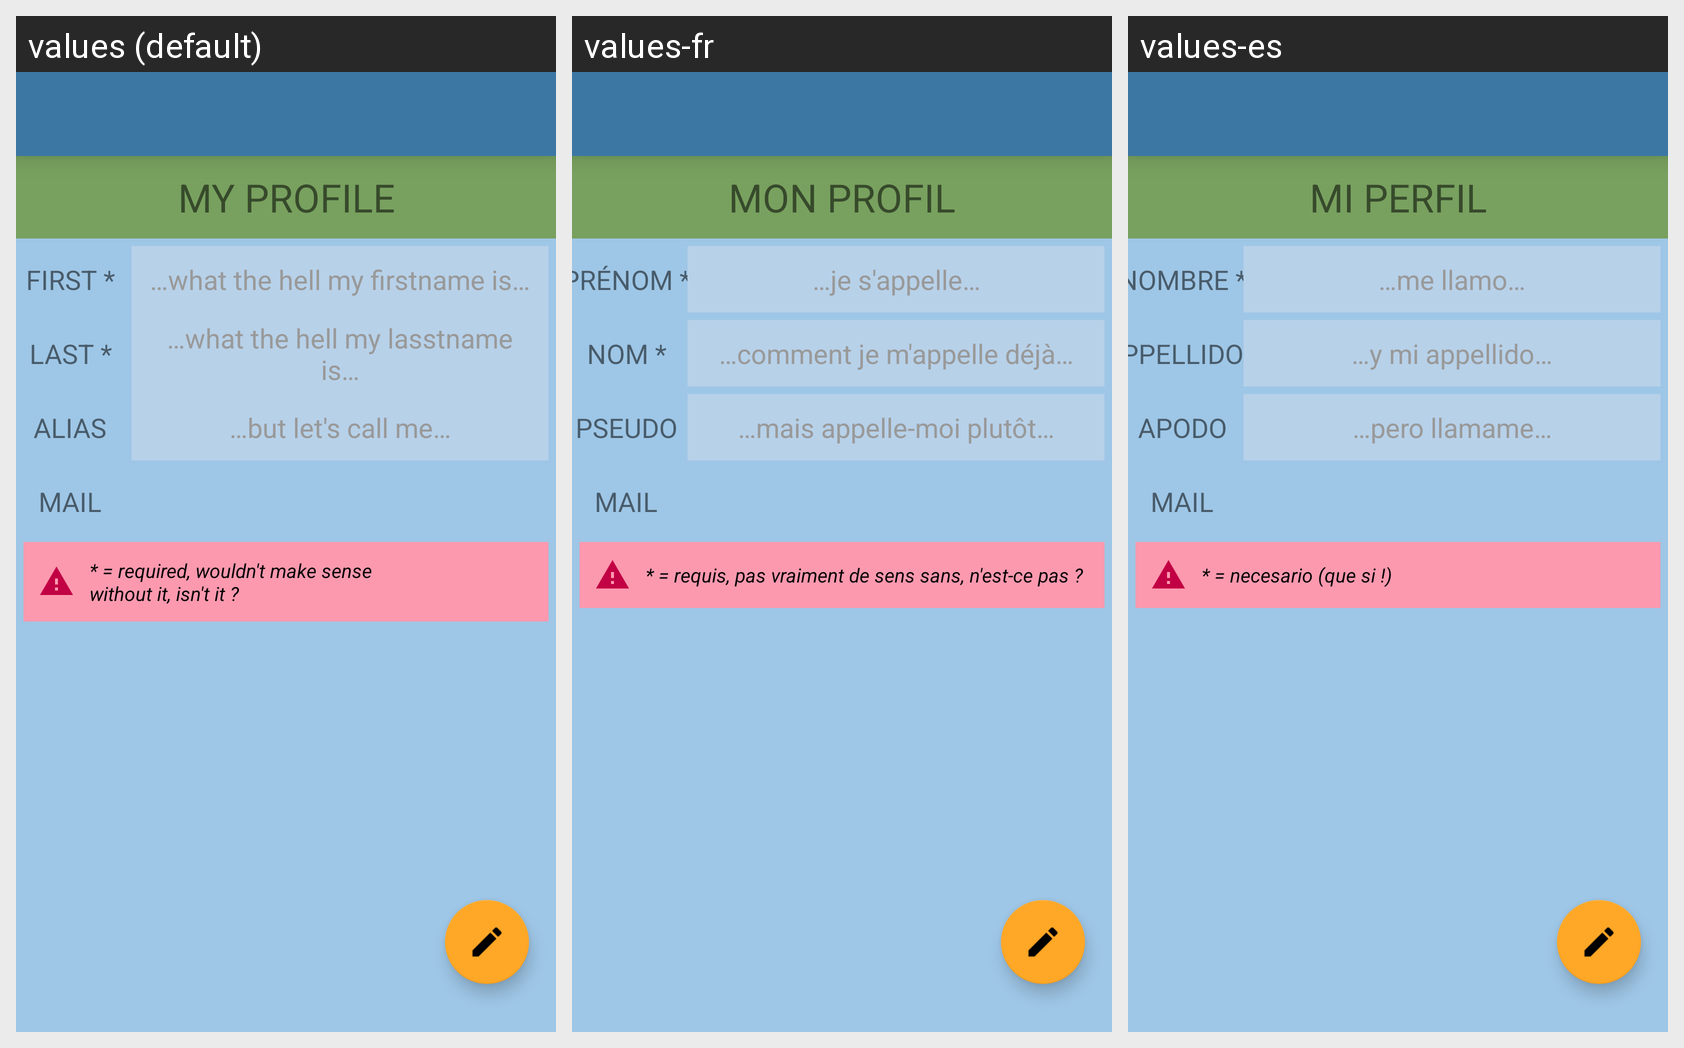

Strings drawn on this Android screen and how each of the app's shown locales translates them:
Android screen res/layout/activity_profile.xml rendered under 3 locales, left to right: values (default), values-fr, values-es. Device: Nexus 5 (rendered at 1080×1920; each locale shown at half size, 540×960, under a caption strip naming it); theme AppTheme.
Strings drawn on this screen, with the default value and each locale's value (text and hints the layout hard-codes, and strings that could not be matched under every locale, appear in the picture but are not listed):

my_profile
  values: My profile
  values-fr: Mon profil
  values-es: Mi perfil

firstname
  values: First *
  values-fr: Prénom *
  values-es: Nombre *

my_firstname
  values: …what the hell my firstname is…
  values-fr: …je s'appelle…
  values-es: …me llamo…

lastname
  values: Last *
  values-fr: Nom *
  values-es: Appellido *

my_lastname
  values: …what the hell my lasstname is…
  values-fr: …comment je m'appelle déjà…
  values-es: …y mi appellido…

pseudo
  values: Alias
  values-fr: Pseudo
  values-es: Apodo

my_pseudo
  values: …but let's call me…
  values-fr: …mais appelle-moi plutôt…
  values-es: …pero llamame…

mail
  values: Mail
  values-fr: Mail
  values-es: Mail

mandatory_information
  values: * = required, wouldn't make sense
      without it, isn't it ?
  values-fr: * = requis, pas vraiment de sens sans, n'est-ce pas ?
  values-es: * = necesario (que si !)
